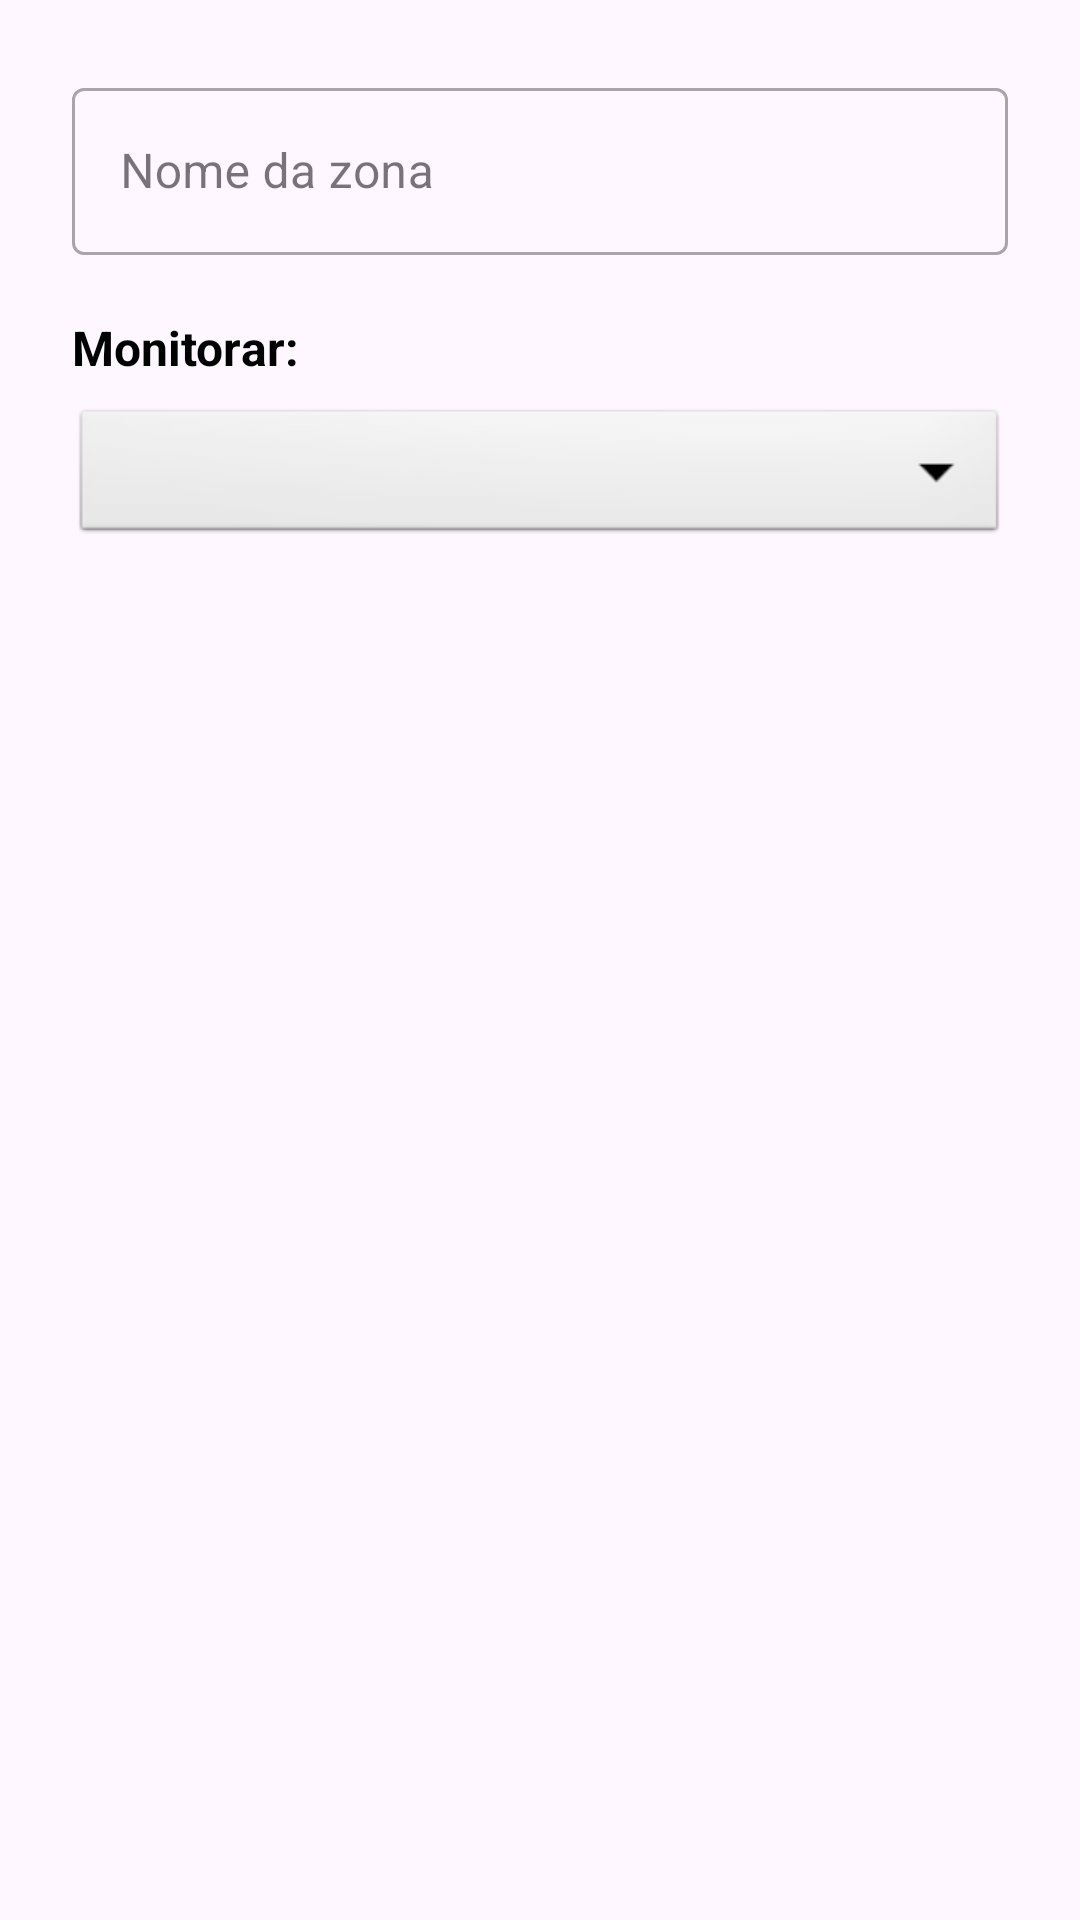

Layout XML and referenced resources for this Android screen:
<!-- AndroidManifest.xml: application theme Theme.ProjetoDAM_findme -->
<!-- res/layout/dialog_create_zone.xml -->
<?xml version="1.0" encoding="utf-8"?>
<LinearLayout xmlns:android="http://schemas.android.com/apk/res/android"
    android:layout_width="match_parent"
    android:layout_height="wrap_content"
    android:orientation="vertical"
    android:padding="24dp">

    <com.google.android.material.textfield.TextInputLayout
        android:layout_width="match_parent"
        android:layout_height="wrap_content"
        android:hint="Nome da zona"
        style="@style/Widget.MaterialComponents.TextInputLayout.OutlinedBox">

        <com.google.android.material.textfield.TextInputEditText
            android:id="@+id/etZoneName"
            android:layout_width="match_parent"
            android:layout_height="wrap_content"
            android:inputType="text"
            android:maxLines="1" />

    </com.google.android.material.textfield.TextInputLayout>

    <TextView
        android:layout_width="wrap_content"
        android:layout_height="wrap_content"
        android:layout_marginTop="20dp"
        android:text="Monitorar:"
        android:textColor="#000000"
        android:textSize="16sp"
        android:textStyle="bold" />

    <Spinner
        android:id="@+id/spinnerTarget"
        android:layout_width="match_parent"
        android:layout_height="48dp"
        android:layout_marginTop="8dp"
        android:background="@android:drawable/btn_dropdown"
        android:padding="8dp" />

</LinearLayout>
<!-- resources referenced by this layout -->
<resources>
  <style name="Theme.ProjetoDAM_findme" parent="Base.Theme.ProjetoDAM_findme" />
  <style name="Base.Theme.ProjetoDAM_findme" parent="Theme.Material3.DayNight.NoActionBar">
          
          
      </style>
</resources>
